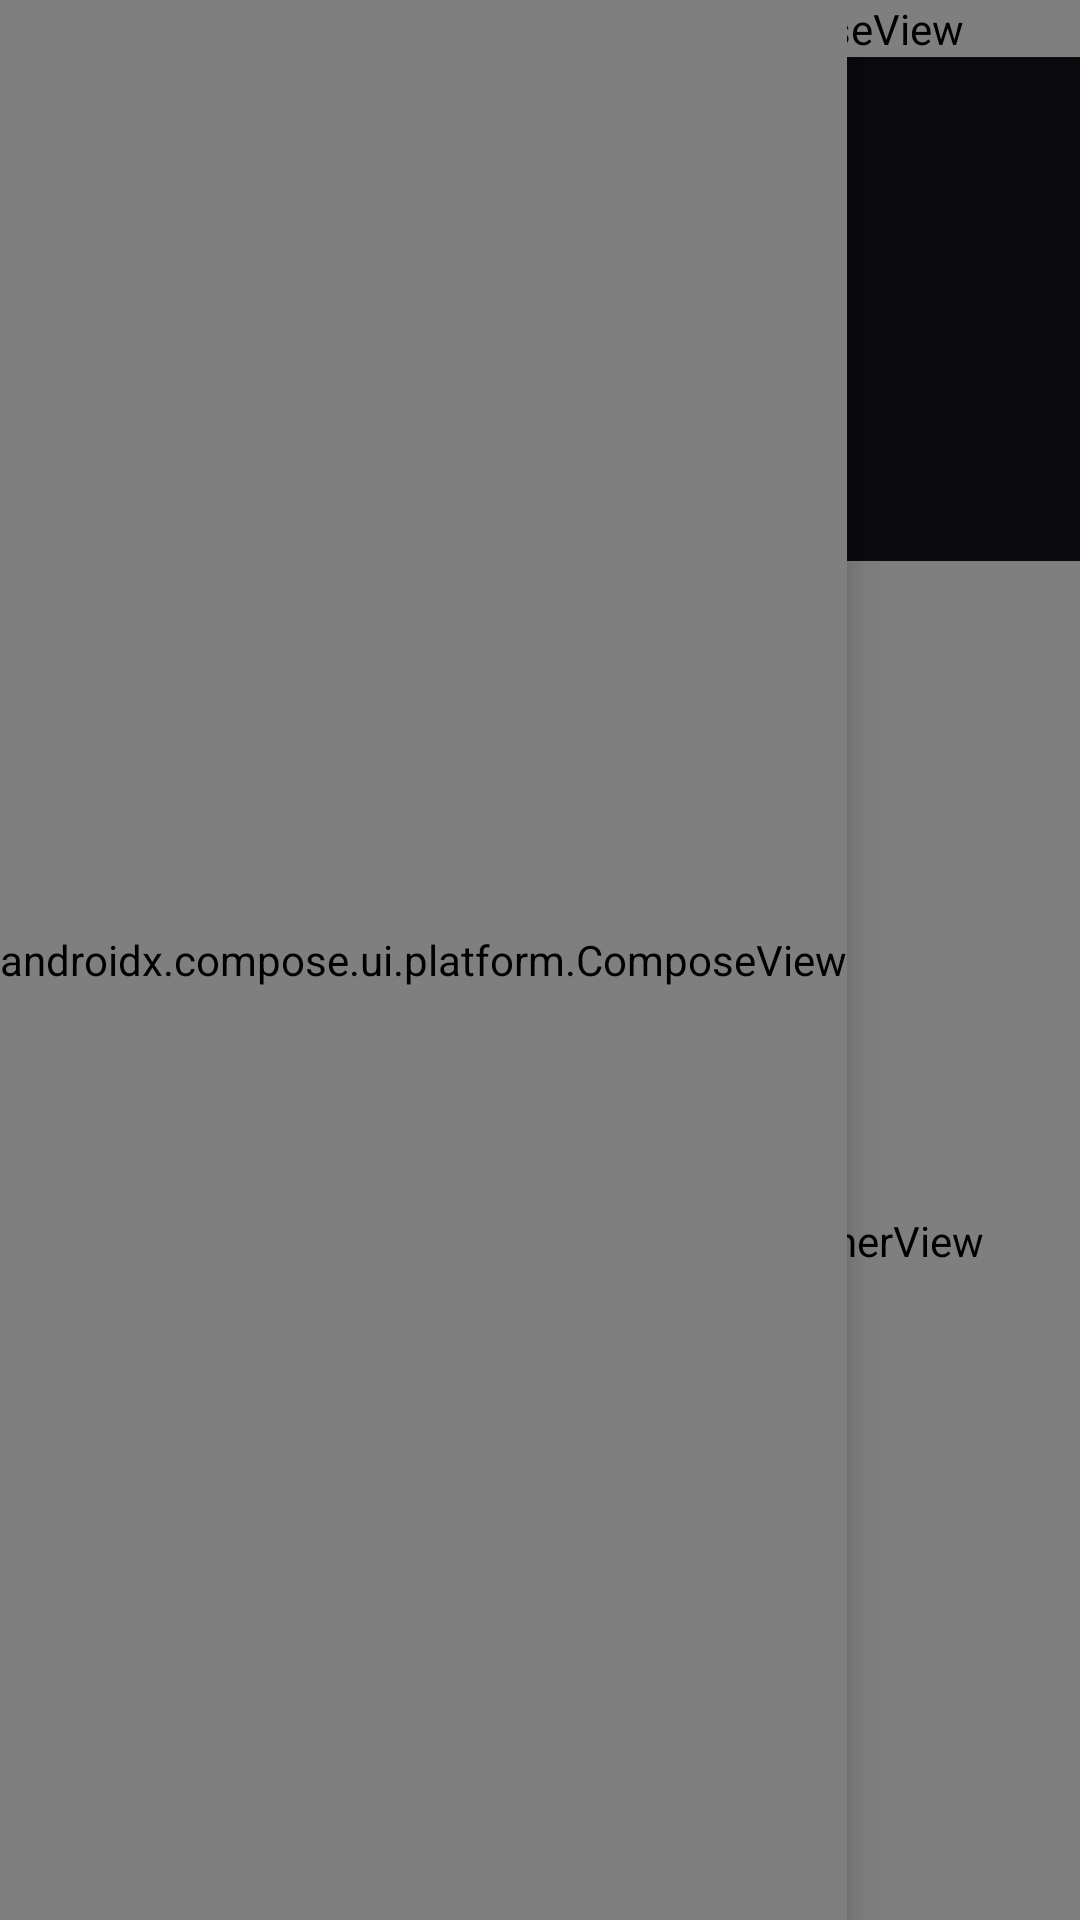

Reconstruct the res/layout file that produces this screen, plus the resources it refers to.
<!-- AndroidManifest.xml: application theme Theme.Jellyfin -->
<!-- res/layout/fragment_jellyseerr_discover_new.xml -->
<?xml version="1.0" encoding="utf-8"?>
<androidx.constraintlayout.widget.ConstraintLayout xmlns:android="http://schemas.android.com/apk/res/android"
	xmlns:app="http://schemas.android.com/apk/res-auto"
	android:id="@+id/jellyseerr_discover_new"
	android:layout_width="match_parent"
	android:layout_height="match_parent">

	
	<View
		android:layout_width="match_parent"
		android:layout_height="match_parent"
		android:background="@drawable/gradient_backdrop_overlay"
		app:layout_constraintTop_toTopOf="parent"
		app:layout_constraintBottom_toBottomOf="parent"
		app:layout_constraintStart_toStartOf="parent"
		app:layout_constraintEnd_toEndOf="parent" />

	
	<TextView
		android:id="@+id/title_text"
		android:layout_width="917dp"
		android:layout_height="wrap_content"
		android:layout_marginStart="50dp"
		android:layout_marginTop="80dp"
		android:ellipsize="end"
		android:fontFamily="sans-serif-medium"
		android:letterSpacing="0.02"
		android:lineSpacingExtra="2dp"
		android:maxLines="1"
		android:text=""
		android:textAllCaps="false"
		android:textColor="@android:color/white"
		android:textSize="22sp"
		android:textStyle="bold"
		android:shadowColor="@color/black"
		android:shadowDx="0"
		android:shadowDy="2"
		android:shadowRadius="4"
		app:layout_constraintStart_toStartOf="parent"
		app:layout_constraintTop_toTopOf="parent" />

	
	<LinearLayout
		android:id="@+id/metadata_row"
		android:layout_width="wrap_content"
		android:layout_height="wrap_content"
		android:layout_marginStart="50dp"
		android:layout_marginTop="112dp"
		android:orientation="horizontal"
		app:layout_constraintStart_toStartOf="parent"
		app:layout_constraintTop_toTopOf="parent">

		
		<TextView
			android:id="@+id/year_text"
			android:layout_width="wrap_content"
			android:layout_height="wrap_content"
			android:textSize="14sp"
			android:textColor="@color/white"
			android:shadowColor="@color/black"
			android:shadowDx="0"
			android:shadowDy="1"
			android:shadowRadius="3"
			android:visibility="gone" />

		
		<TextView
			android:id="@+id/rating_text"
			android:layout_width="wrap_content"
			android:layout_height="wrap_content"
			android:layout_marginStart="12dp"
			android:textSize="14sp"
			android:textColor="@color/white"
			android:shadowColor="@color/black"
			android:shadowDx="0"
			android:shadowDy="1"
			android:shadowRadius="3"
			android:visibility="gone" />

		
		<TextView
			android:id="@+id/media_type_text"
			android:layout_width="wrap_content"
			android:layout_height="wrap_content"
			android:layout_marginStart="12dp"
			android:textSize="14sp"
			android:textColor="@color/white"
			android:shadowColor="@color/black"
			android:shadowDx="0"
			android:shadowDy="1"
			android:shadowRadius="3"
			android:visibility="gone" />

	</LinearLayout>

	
	<TextView
		android:id="@+id/summary_text"
		android:layout_width="0dp"
		android:layout_height="wrap_content"
		android:layout_marginStart="50dp"
		android:layout_marginEnd="30dp"
		android:layout_marginTop="136dp"
		android:ellipsize="end"
		android:maxLines="4"
		android:text=""
		android:textColor="@android:color/white"
		android:textSize="14sp"
		android:shadowColor="@color/black"
		android:shadowDx="0"
		android:shadowDy="1"
		android:shadowRadius="3"
		app:layout_constraintStart_toStartOf="parent"
		app:layout_constraintEnd_toEndOf="parent"
		app:layout_constraintTop_toTopOf="parent" />

	
	<androidx.fragment.app.FragmentContainerView
		android:id="@+id/jellyseerr_browse"
		android:name="org.jellyfin.androidtv.ui.jellyseerr.JellyseerrDiscoverRowsFragment"
		android:layout_width="match_parent"
		android:layout_height="0dp"
		android:layout_marginTop="187dp"
		android:nextFocusLeft="@id/sidebar_overlay"
		app:layout_constraintTop_toTopOf="parent"
		app:layout_constraintBottom_toBottomOf="parent"
		app:layout_constraintStart_toStartOf="parent"
		app:layout_constraintEnd_toEndOf="parent" />

	
	<androidx.compose.ui.platform.ComposeView
		android:id="@+id/top_toolbar_overlay"
		android:layout_width="match_parent"
		android:layout_height="wrap_content"
		android:elevation="8dp"
		app:layout_constraintTop_toTopOf="parent"
		app:layout_constraintStart_toStartOf="parent"
		app:layout_constraintEnd_toEndOf="parent" />

	
	<androidx.compose.ui.platform.ComposeView
		android:id="@+id/sidebar_overlay"
		android:layout_width="wrap_content"
		android:layout_height="match_parent"
		android:elevation="8dp"
		app:layout_constraintTop_toTopOf="parent"
		app:layout_constraintBottom_toBottomOf="parent"
		app:layout_constraintStart_toStartOf="parent" />

</androidx.constraintlayout.widget.ConstraintLayout>
<!-- resources referenced by this layout -->
<resources>
  <color name="black">#000000</color>
  <color name="white">#FFFFFF</color>
  <color name="grey">#303030</color>
  <color name="jellyfin_blue">#00a4dc</color>
  <color name="ds_background">#0A0A0F</color>
  <color name="button_default_normal_background">#26FFFFFF</color>
  <color name="button_default_highlight_background">#00a4dc</color>
  <color name="popup_menu_background">#1C1C28</color>
  <color name="grey_transparent">#CC4b4b4b</color>
  <color name="jellyfin_purple">#aa5cc3</color>
  <style name="DatePickerCustom">
          <item name="android:datePickerMode">spinner</item>
      </style>
  <style name="PopupMenu" parent="Style.DS.PopupMenu" />
  <style name="PopupWindow" parent="Style.DS.PopupMenu" />
  <color name="indigo_dye">#033860</color>
  <color name="midnight_blue">#031A6B</color>
  <color name="spanish_blue">#1E76BA</color>
  <style name="Theme.Jellyfin.Dialog" parent="Theme.AppCompat.Dialog">
          <item name="android:windowBackground">@android:color/transparent</item>
          <item name="android:windowAnimationStyle">@null</item>
      </style>
  <style name="Style.DS.PopupMenu" parent="android:Widget.Material.PopupMenu">
          <item name="android:popupBackground">@drawable/popup_menu_back</item>
          <item name="android:textColor">@color/ds_text_primary</item>
      </style>
  <color name="ds_text_primary">#EEEEF5</color>
</resources>
